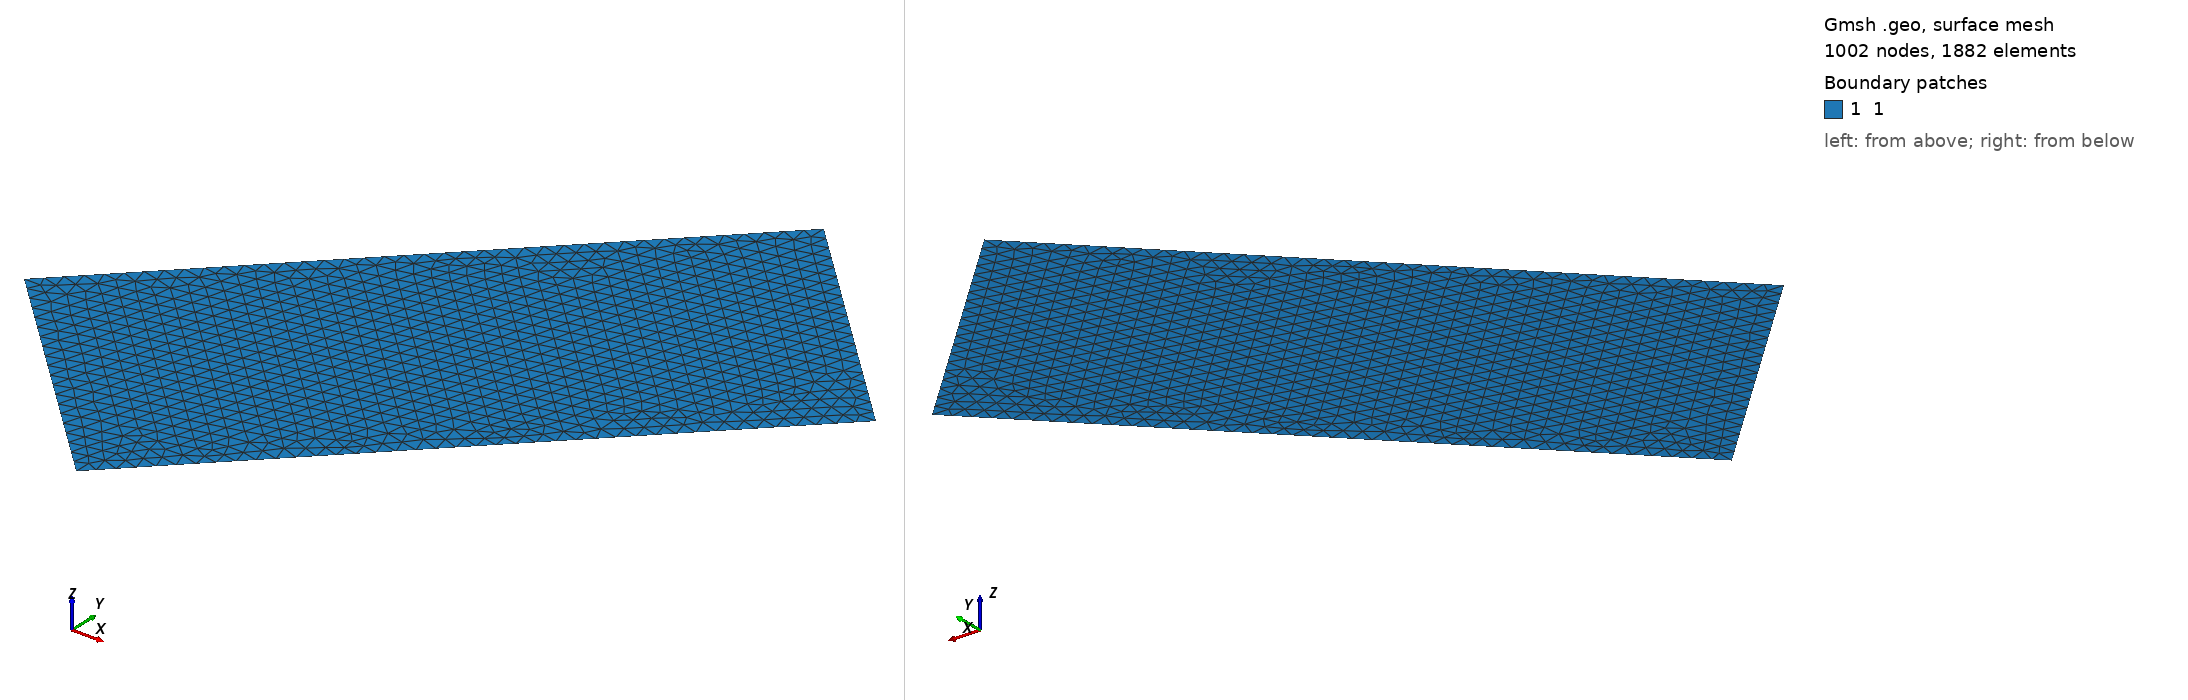

Gmsh geometry script, surface-meshed: 1002 nodes, 1882 surface elements. Boundary patches (legend numbers): 1 1. Left view from above one corner, right view from below the opposite corner. Legend entries are the model's physical surfaces. The drawing asked Gmsh for element sizes between 1% and 20% of the model's largest extent; the script's own settings can give other sizes.

=== angle_rect.geo (drawn) ===
Mesh.MshFileVersion = 2.0;

/*
1-------------------2
|   |   |   |   |   |
|   |   |   |   |   |
4-------------------3
*/

// -- Parameters
dx = 0.05;

x1 = 0.64644661;
y1 = -0.56066017;
x2 = 2.06066017;
y2 = 0.85355339;
x3 = 1.35355339;
y3 = 1.56066017;
x4 = -0.06066017;
y4 = 0.14644661;


// -- Points
Point(1) = {x1, y1, 0, dx};
Point(2) = {x2, y2, 0, dx};
Point(3) = {x3, y3, 0, dx};
Point(4) = {x4, y4, 0, dx};


// -- Lines
Line(1) = {1, 2};
Line(2) = {2, 3};
Line(3) = {3, 4};
Line(4) = {4, 1};


Physical Line("1") = {4};
//+
Physical Line("2") = {3};
//+
Physical Line("3") = {2};
//+
Physical Line("4") = {1};
//+
Line Loop(1) = {1, 2, 3, 4};


//+
Plane Surface(1) = {1};
//+
Physical Surface("1") = {1};
